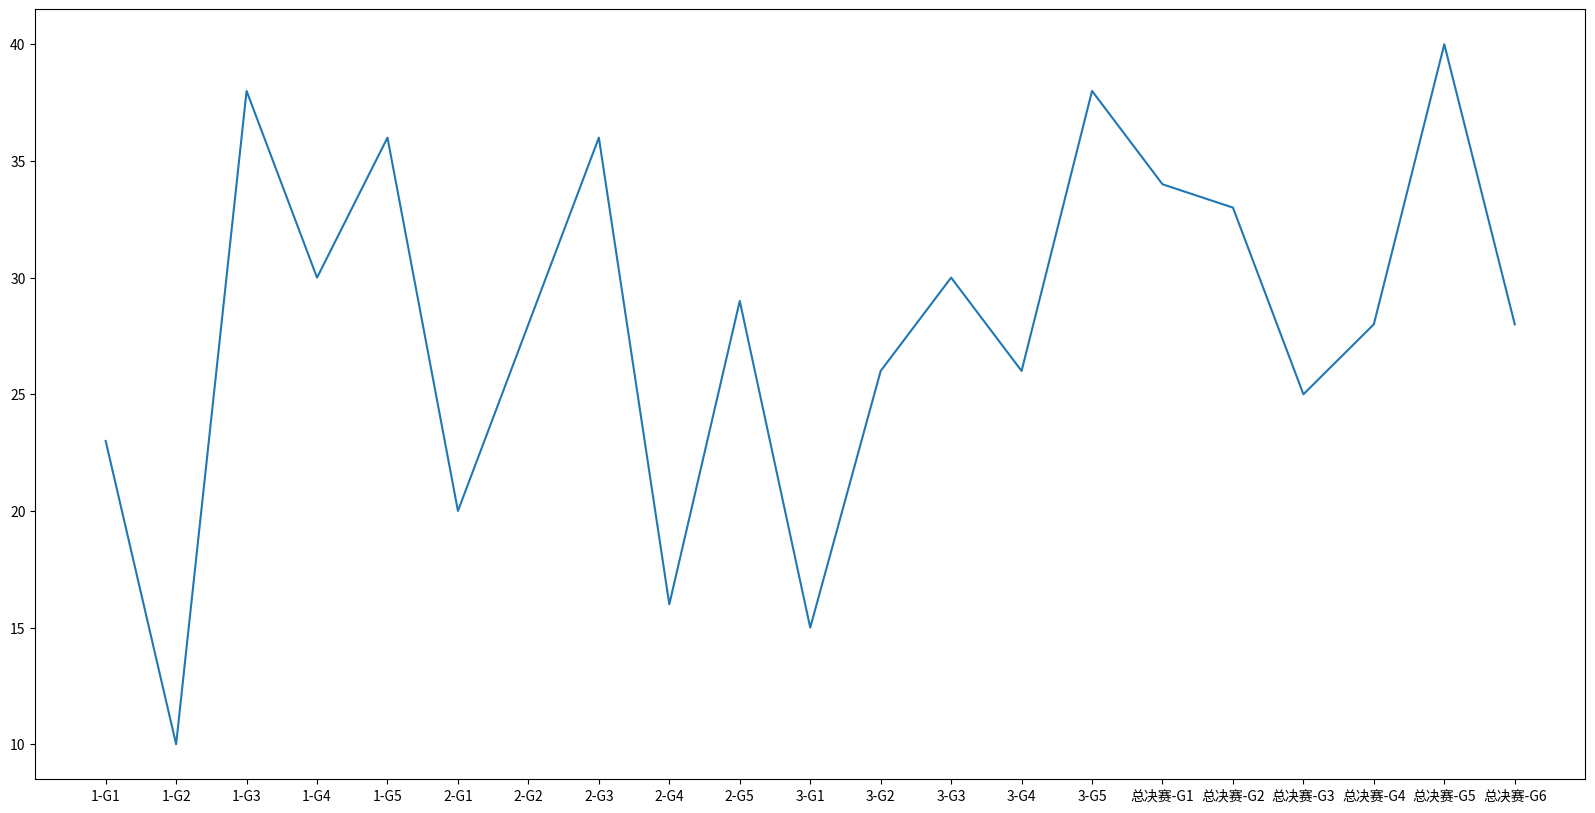

The script that saved this image:
import matplotlib.pyplot as plt


plt.figure(figsize=(20, 10), dpi=100)
game = ['1-G1', '1-G2', '1-G3', '1-G4', '1-G5', '2-G1', '2-G2', '2-G3', '2-G4', '2-G5', '3-G1', '3-G2', '3-G3',
        '3-G4', '3-G5', '总决赛-G1', '总决赛-G2', '总决赛-G3', '总决赛-G4', '总决赛-G5', '总决赛-G6']
scores = [23, 10, 38, 30, 36, 20, 28, 36, 16, 29,
          15, 26, 30, 26, 38, 34, 33, 25, 28, 40, 28]
plt.plot(game, scores)
plt.show()
